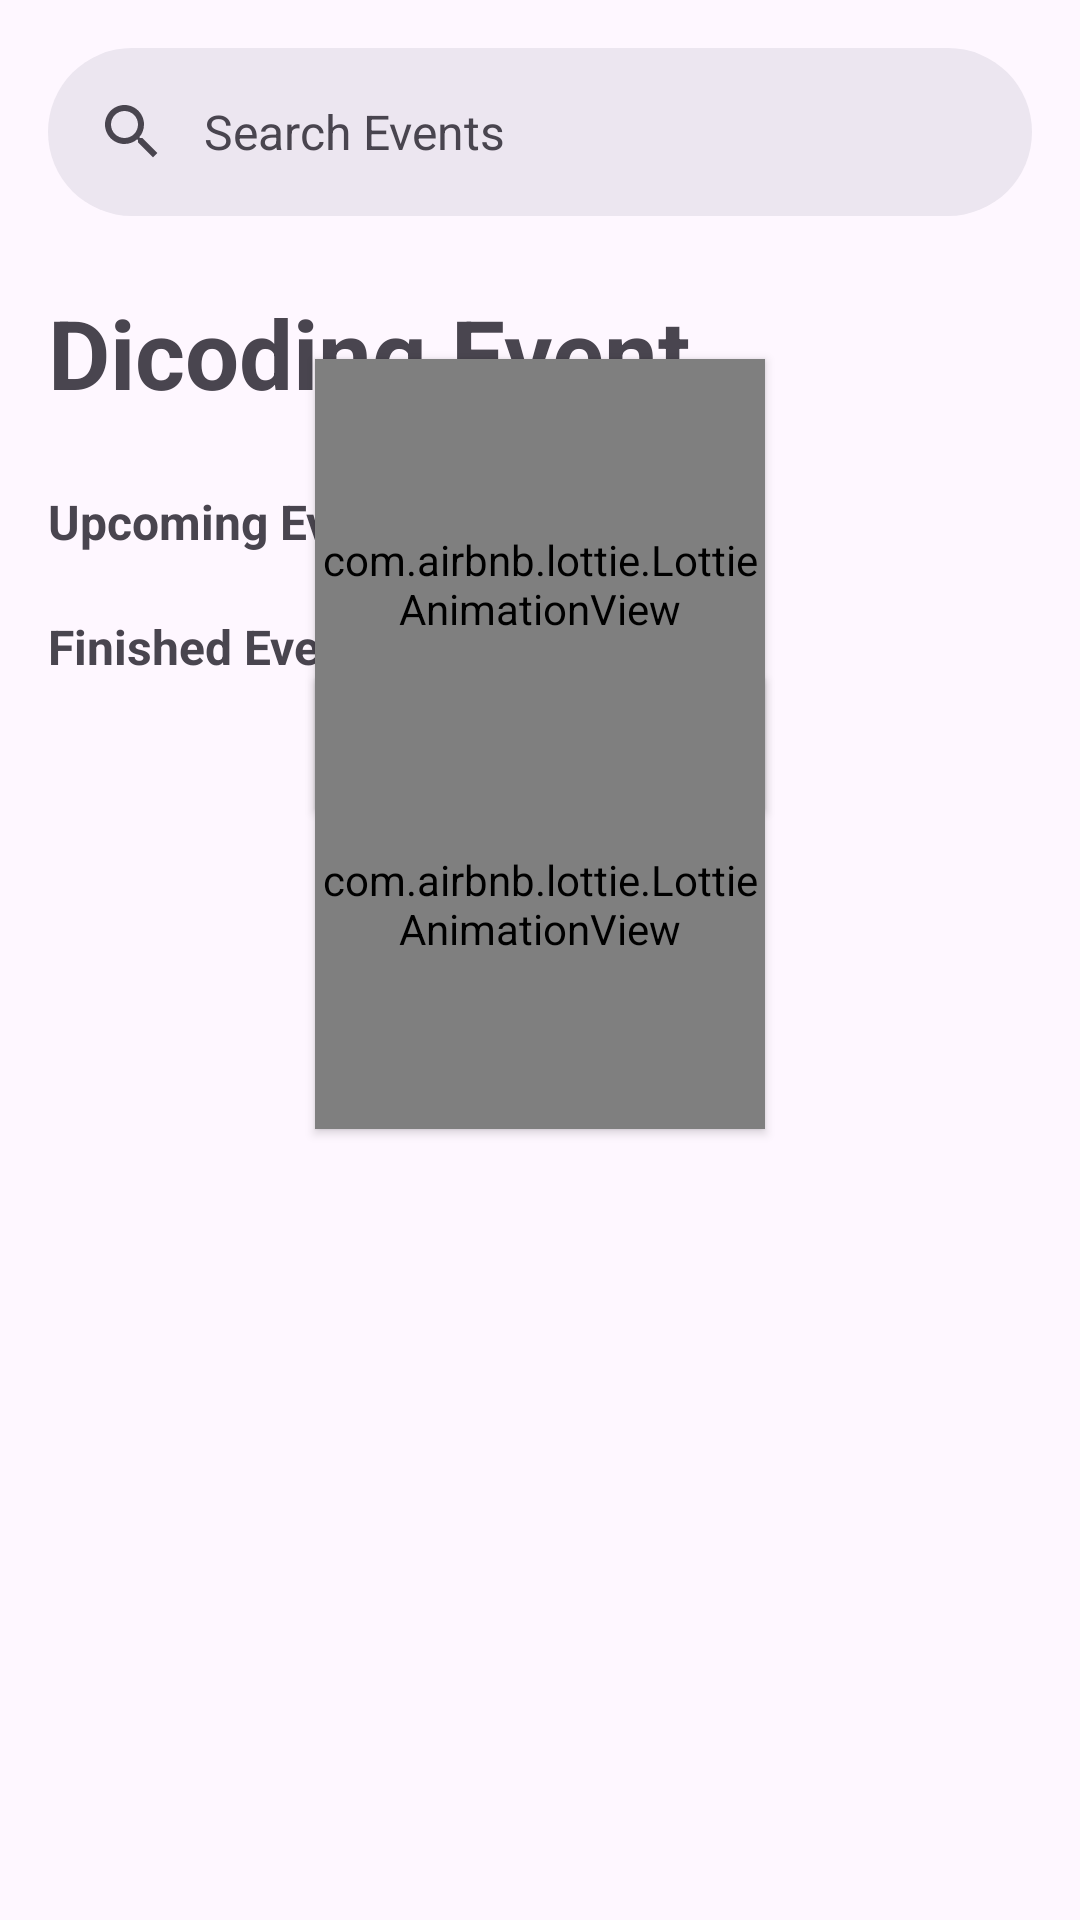

Android layout source for this screen:
<!-- AndroidManifest.xml: application theme Theme.AndroidFundamentalFirstSubmission -->
<!-- res/layout/fragment_home.xml -->
<?xml version="1.0" encoding="utf-8"?>
<androidx.constraintlayout.widget.ConstraintLayout xmlns:android="http://schemas.android.com/apk/res/android"
  xmlns:tools="http://schemas.android.com/tools"
  xmlns:app="http://schemas.android.com/apk/res-auto"
  android:id="@+id/main"
  android:layout_width="match_parent"
  android:layout_height="match_parent"
  tools:context=".ui.fragment.home.HomeFragment">
  <com.google.android.material.search.SearchBar
    android:id="@+id/search_bar"
    android:layout_width="match_parent"
    android:layout_height="wrap_content"
    app:layout_constraintStart_toStartOf="parent"
    app:layout_constraintEnd_toEndOf="parent"
    app:layout_constraintTop_toTopOf="parent"
    android:hint="@string/search_events"
    />
  <com.google.android.material.search.SearchView
    android:id="@+id/search_view"
    android:layout_width="match_parent"
    android:layout_height="match_parent"
    android:hint="@string/search_events"
    app:layout_constraintEnd_toEndOf="parent"
    app:layout_constraintStart_toStartOf="parent"
    app:layout_constraintTop_toTopOf="parent"
    app:layout_constraintBottom_toBottomOf="parent"
    >
  </com.google.android.material.search.SearchView>

  <ScrollView
    android:layout_width="0dp"
    android:layout_height="0dp"
    app:layout_constraintBottom_toBottomOf="parent"
    app:layout_constraintEnd_toEndOf="parent"
    app:layout_constraintStart_toStartOf="parent"
    app:layout_constraintTop_toBottomOf="@+id/search_bar"
    >
    <androidx.constraintlayout.widget.ConstraintLayout
      android:layout_width="match_parent"
      android:layout_height="wrap_content"
      android:padding="16dp"
      >
      <com.airbnb.lottie.LottieAnimationView
        android:id="@+id/loading"
        android:layout_width="150dp"
        android:layout_height="150dp"
        app:lottie_rawRes="@raw/loading_primary"
        android:elevation="2dp"
        app:lottie_autoPlay="true"
        app:lottie_loop="true"
        app:layout_constraintTop_toBottomOf="@id/upcoming_title"
        app:layout_constraintStart_toStartOf="parent"
        app:layout_constraintBottom_toTopOf="@id/finished_title"
        app:layout_constraintEnd_toEndOf="parent"
        />


      <com.airbnb.lottie.LottieAnimationView
        android:id="@+id/loading2"
        android:layout_width="150dp"
        android:layout_height="150dp"
        app:lottie_rawRes="@raw/loading_primary"
        android:elevation="2dp"
        app:lottie_autoPlay="true"
        app:lottie_loop="true"
        app:layout_constraintTop_toBottomOf="@id/finished_title"
        app:layout_constraintStart_toStartOf="parent"
        app:layout_constraintBottom_toBottomOf="@id/finished_rv"
        app:layout_constraintEnd_toEndOf="parent"
        />

      <TextView
        android:id="@+id/title"
        android:layout_width="wrap_content"
        android:layout_height="wrap_content"
        android:text="@string/dicoding_event"
        android:textSize="32sp"
        android:textStyle="bold"
        android:fontFamily="sans-serif"
        android:layout_marginTop="8dp"
        app:layout_constraintTop_toTopOf="parent"
        app:layout_constraintStart_toStartOf="parent"
        />
      <TextView
        android:id="@+id/upcoming_title"
        android:layout_width="wrap_content"
        android:layout_height="wrap_content"
        android:text="@string/upcoming_events"
        android:textSize="16sp"
        android:textStyle="bold"
        android:fontFamily="sans-serif"
        android:layout_marginTop="24dp"
        app:layout_constraintTop_toBottomOf="@id/title"
        app:layout_constraintStart_toStartOf="@id/title"
        />
      <androidx.recyclerview.widget.RecyclerView
        android:id="@+id/upcoming_rv"
        android:layout_width="match_parent"
        android:layout_height="wrap_content"
        app:layout_constraintTop_toBottomOf="@id/upcoming_title"
        android:layout_marginTop="8dp"
        />
      <TextView
        android:id="@+id/finished_title"
        android:layout_width="wrap_content"
        android:layout_height="wrap_content"
        android:text="@string/finished_events"
        android:textSize="16sp"
        android:textStyle="bold"
        android:fontFamily="sans-serif"
        android:layout_marginTop="12dp"
        app:layout_constraintTop_toBottomOf="@id/upcoming_rv"
        app:layout_constraintStart_toStartOf="@id/upcoming_rv"
        />
      <androidx.recyclerview.widget.RecyclerView
        android:id="@+id/finished_rv"
        android:layout_width="match_parent"
        android:layout_height="wrap_content"
        android:layout_marginTop="4dp"
        android:layout_marginBottom="70dp"
        app:layout_constraintTop_toBottomOf="@id/finished_title"
        app:layout_constraintBottom_toBottomOf="parent"
        app:layout_constraintStart_toStartOf="parent"
        />
    </androidx.constraintlayout.widget.ConstraintLayout>
  </ScrollView>
</androidx.constraintlayout.widget.ConstraintLayout>
<!-- resources referenced by this layout -->
<resources>
  <string name="dicoding_event">Dicoding Event</string>
  <string name="finished_events">Finished Events</string>
  <string name="search_events">Search Events</string>
  <string name="upcoming_events">Upcoming Events</string>
  <style name="Theme.AndroidFundamentalFirstSubmission" parent="Base.Theme.AndroidFundamentalFirstSubmission" />
  <style name="Base.Theme.AndroidFundamentalFirstSubmission" parent="Theme.Material3.DayNight">
      
      <item name="colorPrimary">@color/colorPrimary</item>
      <item name="colorPrimaryVariant">@color/colorPrimaryVariant</item>
      <item name="colorOnPrimary">@color/colorOnPrimary</item>
  
      
      <item name="colorSecondary">@color/colorSecondary</item>
      <item name="colorSecondaryVariant">@color/colorSecondaryVariant</item>
      <item name="colorOnSecondary">@color/colorOnSecondary</item>
  
      
      <item name="colorSurface">@color/colorSurfaceLight</item>
      <item name="colorOnSurface">@color/colorOnSurfaceLight</item>
  
      
      <item name="colorError">@color/colorError</item>
      <item name="colorOnError">@color/colorOnError</item>
    </style>
  <color name="colorPrimary">#10375C</color>
  <color name="colorPrimaryVariant">#0D2F4B</color>
  <color name="colorOnPrimary">#FFFFFF</color>
  <color name="colorSecondary">#E27A34</color>
  <color name="colorSecondaryVariant">#C56628</color>
  <color name="colorOnSecondary">#FFFFFF</color>
  <color name="colorSurfaceLight">#F4F4F4</color>
  <color name="colorOnSurfaceLight">#333333</color>
  <color name="colorError">#B00020</color>
  <color name="colorOnError">#FFFFFF</color>
</resources>
